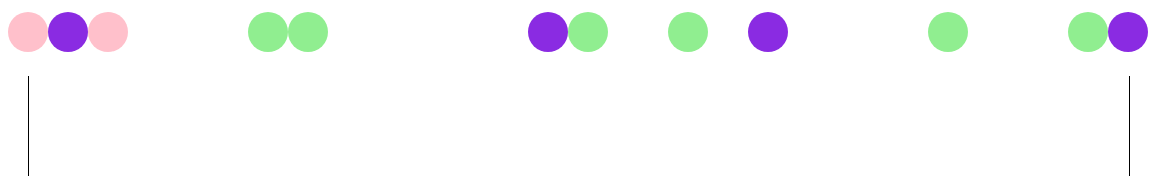
D3 v5 page, settled after 480 driven frames (8 s of simulated time); the page loaded 1 data file(s).


// ── script.js
let viz = d3.select("#viz-container")
                .append("svg")
                    .attr("id", "viz")
                    .attr("width", 1200)
                    .attr("height", 240)
;

let line = d3.select("#viz-container")
                .append("svg")
                    .attr("id", "line")
                    .attr("width", 1100)
                    .attr("height", 100)
;


function randomNumber(dataPoint){
   return dataPoint.Moment * 20;
}

function chosenColor(dataPoint, i){
     console.log(dataPoint);
     console.log(i);
   return dataPoint.color;
}

function gotData(newData){
  console.log(newData);

  viz.selectAll("circle").data(newData).enter().append("circle")
                                        .attr("cx", randomNumber)
                                        .attr("cy", 200)
                                        .attr("r", 20)
                                        .attr("fill", chosenColor)
  ;
}

d3.json("data.json").then(gotData)


### data: data.json
[
 {
  "Moment": 1,
  "color": "pink"
 },
 {
  "Moment": 3,
  "color": "blueviolet"
 },
 {
  "Moment": 5,
  "color": "pink"
 },
 {
  "Moment": 13,
  "color": "lightgreen"
 },
 {
  "Moment": 15,
  "color": "lightgreen"
 },
 {
  "Moment": 27,
  "color": "blueviolet"
 },
 {
  "Moment": 29,
  "color": "lightgreen"
 },
 {
  "Moment": 34,
  "color": "lightgreen"
 },
 "... 4 more items"
]